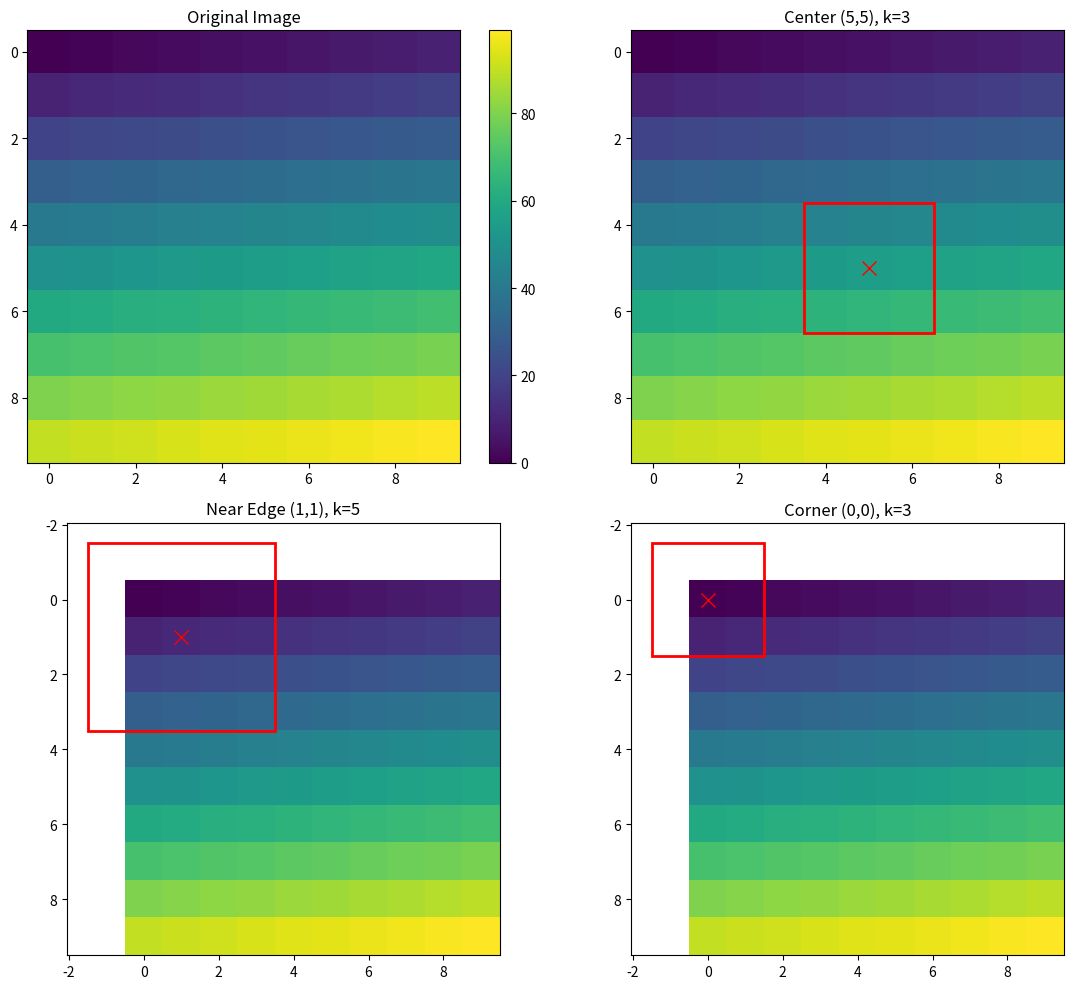

Python code for this plot:
import numpy as np
import matplotlib.pyplot as plt
from typing import Tuple

def SubMatriz(img: np.ndarray, center: Tuple[int, int], k: int) -> np.ndarray:
    """
    Extract a kxk submatrix from an image centered at the given coordinates.
    
    Args:
        img: Input image
        center: (x, y) coordinates for center of submatrix (x=column, y=row)
        k: Size of submatrix (must be odd)
        
    Returns:
        kxk submatrix
    """
    if k % 2 == 0:
        raise ValueError("k must be an odd integer")
    
    x, y = center
    half_k = k // 2
    
    # Calculate submatrix boundaries
    x_start = x - half_k
    x_end = x + half_k + 1
    y_start = y - half_k
    y_end = y + half_k + 1
    
    # Handle boundaries - use padding with zeros
    height, width = img.shape
    padded_img = np.pad(img, pad_width=half_k, mode='constant', constant_values=0)
    
    # Adjust coordinates for padded image
    x_padded = x + half_k
    y_padded = y + half_k
    
    # Extract submatrix from padded image
    submatrix = padded_img[y_padded-half_k:y_padded+half_k+1, x_padded-half_k:x_padded+half_k+1]
    
    return submatrix

def test_SubMatriz():
    """
    Test the SubMatriz function with various test cases.
    """
    # Create a test image with unique values
    test_img = np.arange(100).reshape(10, 10)
    print("Test image (10x10):")
    print(test_img)
    
    # Test case 1: Center of the image with k=3
    print("\nTest case 1: Center of the image (5,5) with k=3")
    center1 = (5, 5)
    k1 = 3
    sub1 = SubMatriz(test_img, center1, k1)
    print(f"SubMatriz result ({k1}x{k1}):")
    print(sub1)
    
    # Test case 2: Near the edge with k=5
    print("\nTest case 2: Near the edge (1,1) with k=5")
    center2 = (1, 1)
    k2 = 5
    sub2 = SubMatriz(test_img, center2, k2)
    print(f"SubMatriz result ({k2}x{k2}):")
    print(sub2)
    
    # Test case 3: At the corner with k=3
    print("\nTest case 3: At the corner (0,0) with k=3")
    center3 = (0, 0)
    k3 = 3
    sub3 = SubMatriz(test_img, center3, k3)
    print(f"SubMatriz result ({k3}x{k3}):")
    print(sub3)
    
    # Test case 4: Outside the image with k=3
    print("\nTest case 4: Outside the image (-1,-1) with k=3")
    center4 = (-1, -1)
    k4 = 3
    sub4 = SubMatriz(test_img, center4, k4)
    print(f"SubMatriz result ({k4}x{k4}):")
    print(sub4)
    
    # Visual verification - create a visualization of the padding and extraction
    plt.figure(figsize=(12, 10))
    
    # Display the original image
    plt.subplot(2, 2, 1)
    plt.imshow(test_img, cmap='viridis')
    plt.title('Original Image')
    plt.colorbar()
    
    # Display the test cases with markings
    for i, (center, k, title) in enumerate([
        (center1, k1, 'Center (5,5), k=3'),
        (center2, k2, 'Near Edge (1,1), k=5'),
        (center3, k3, 'Corner (0,0), k=3')
    ]):
        plt.subplot(2, 2, i+2)
        plt.imshow(test_img, cmap='viridis')
        plt.title(title)
        
        half_k = k // 2
        x, y = center
        
        # Draw the box representing the submatrix
        plt.gca().add_patch(plt.Rectangle(
            (x - half_k - 0.5, y - half_k - 0.5),
            k, k, 
            edgecolor='red', 
            facecolor='none', 
            linewidth=2
        ))
        
        # Mark the center
        plt.plot(x, y, 'rx', markersize=10)
        
    plt.tight_layout()
    plt.savefig('submatriz_test_visualization.png')
    
    # Return True if all tests passed
    return True

if __name__ == "__main__":
    test_SubMatriz()
    print("\nAll tests completed. Check the visualization saved as 'submatriz_test_visualization.png'")